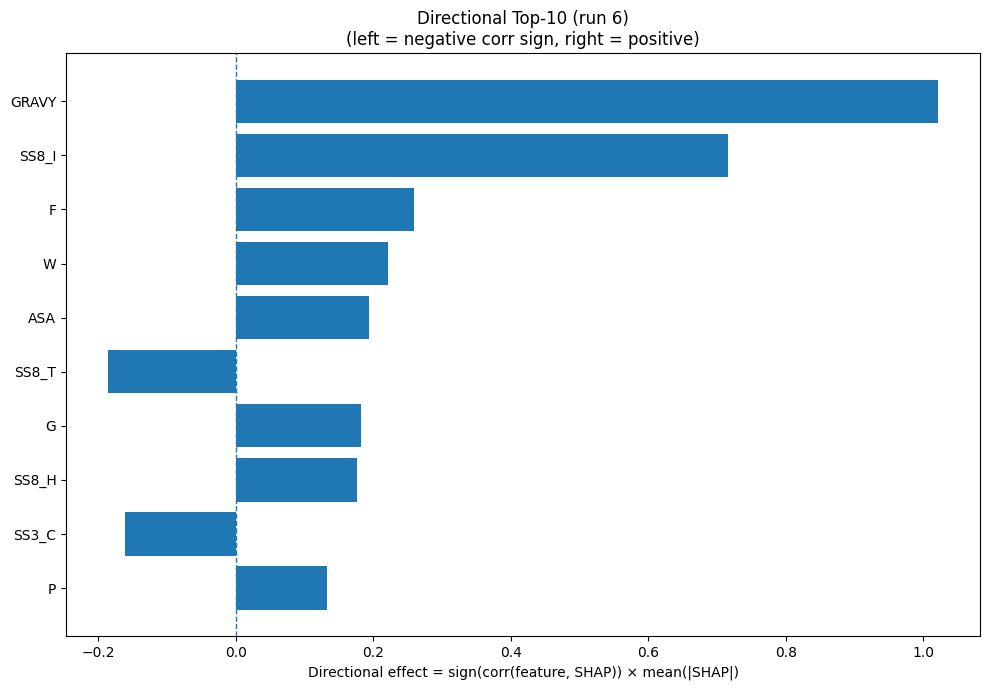

The table this chart was drawn from, first rows:
Index, Feature, CorrSign, MeanAbsSHAP, DirectionalEffect
32, GRAVY, 1.0, 1.022, 1.022
26, SS8_I, 1.0, 0.7163, 0.7163
4, F, 1.0, 0.2592, 0.2592
18, W, 1.0, 0.2219, 0.2219
31, ASA, 1.0, 0.1936, 0.1936
28, SS8_T, -1.0, 0.1865, -0.1865
5, G, 1.0, 0.1819, 0.1819
23, SS8_H, 1.0, 0.1767, 0.1767
22, SS3_C, -1.0, 0.1609, -0.1609
12, P, 1.0, 0.1319, 0.1319
8, K, -1.0, 0.126, -0.126
7, I, 1.0, 0.1258, 0.1258
33, AROM, 1.0, 0.1258, 0.1258
25, SS8_G, -1.0, 0.1026, -0.1026
17, V, 1.0, 0.09173, 0.09173
11, N, -1.0, 0.09046, -0.09046
9, L, 1.0, 0.08038, 0.08038
10, M, 1.0, 0.08004, 0.08004
2, D, -1.0, 0.07587, -0.07587
15, S, -1.0, 0.06656, -0.06656
1, C, -1.0, 0.06496, -0.06496
20, SS3_H, 1.0, 0.05795, 0.05795
27, SS8_B, 1.0, 0.05054, 0.05054
16, T, 1.0, 0.05007, 0.05007
19, Y, 1.0, 0.04085, 0.04085
21, SS3_E, -1.0, 0.02666, -0.02666
13, Q, -1.0, 0.02661, -0.02661
30, SS8_-, -1.0, 0.0236, -0.0236
0, A, -1.0, 0.01976, -0.01976
3, E, 1.0, 0.0196, 0.0196
6, H, 1.0, 0.01603, 0.01603
24, SS8_E, -1.0, 0.01445, -0.01445
29, SS8_S, -1.0, 0.01427, -0.01427
14, R, 1.0, 0.008816, 0.008816
